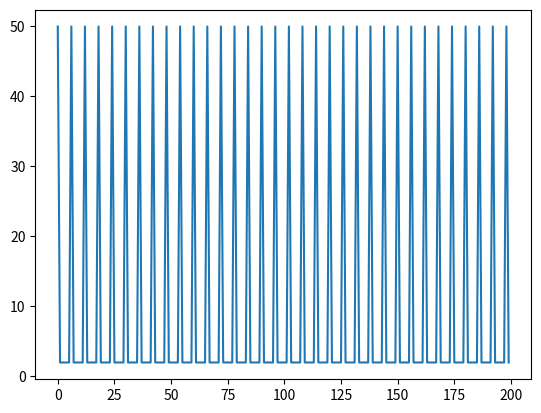

Recreate this plot in Python.
from __future__ import print_function
"""
Created on Wed Apr 22 16:02:53 2015

Basic integrate-and-fire neuron
[redacted]

[redacted]
"""

import numpy as np
import matplotlib.pyplot as plt


# input current
I = 100 # nA

# capacitance and leak resistance
C = 1 # nF
R = 40 # M ohms

# I & F implementation dV/dt = - V/RC + I/C
# Using h = 1 ms step size, Euler method

V = 0
tstop = 200
abs_ref = 5 # absolute refractory period
ref = 0 # absolute refractory period counter
V_trace = []  # voltage trace for plotting
V_th = 10 # spike threshold
count = 0

for t in range(tstop):

    if not ref:
        V = V - (V/(R*C)) + (I/C)
    else:
        ref -= 1
        V = 0.2 * V_th # reset voltage

    if V > V_th:
        V = 50 # emit spike
        count += 1
        ref = abs_ref # set refractory counter

    V_trace += [V]

print(count*5)

plt.plot(V_trace)
plt.show()
